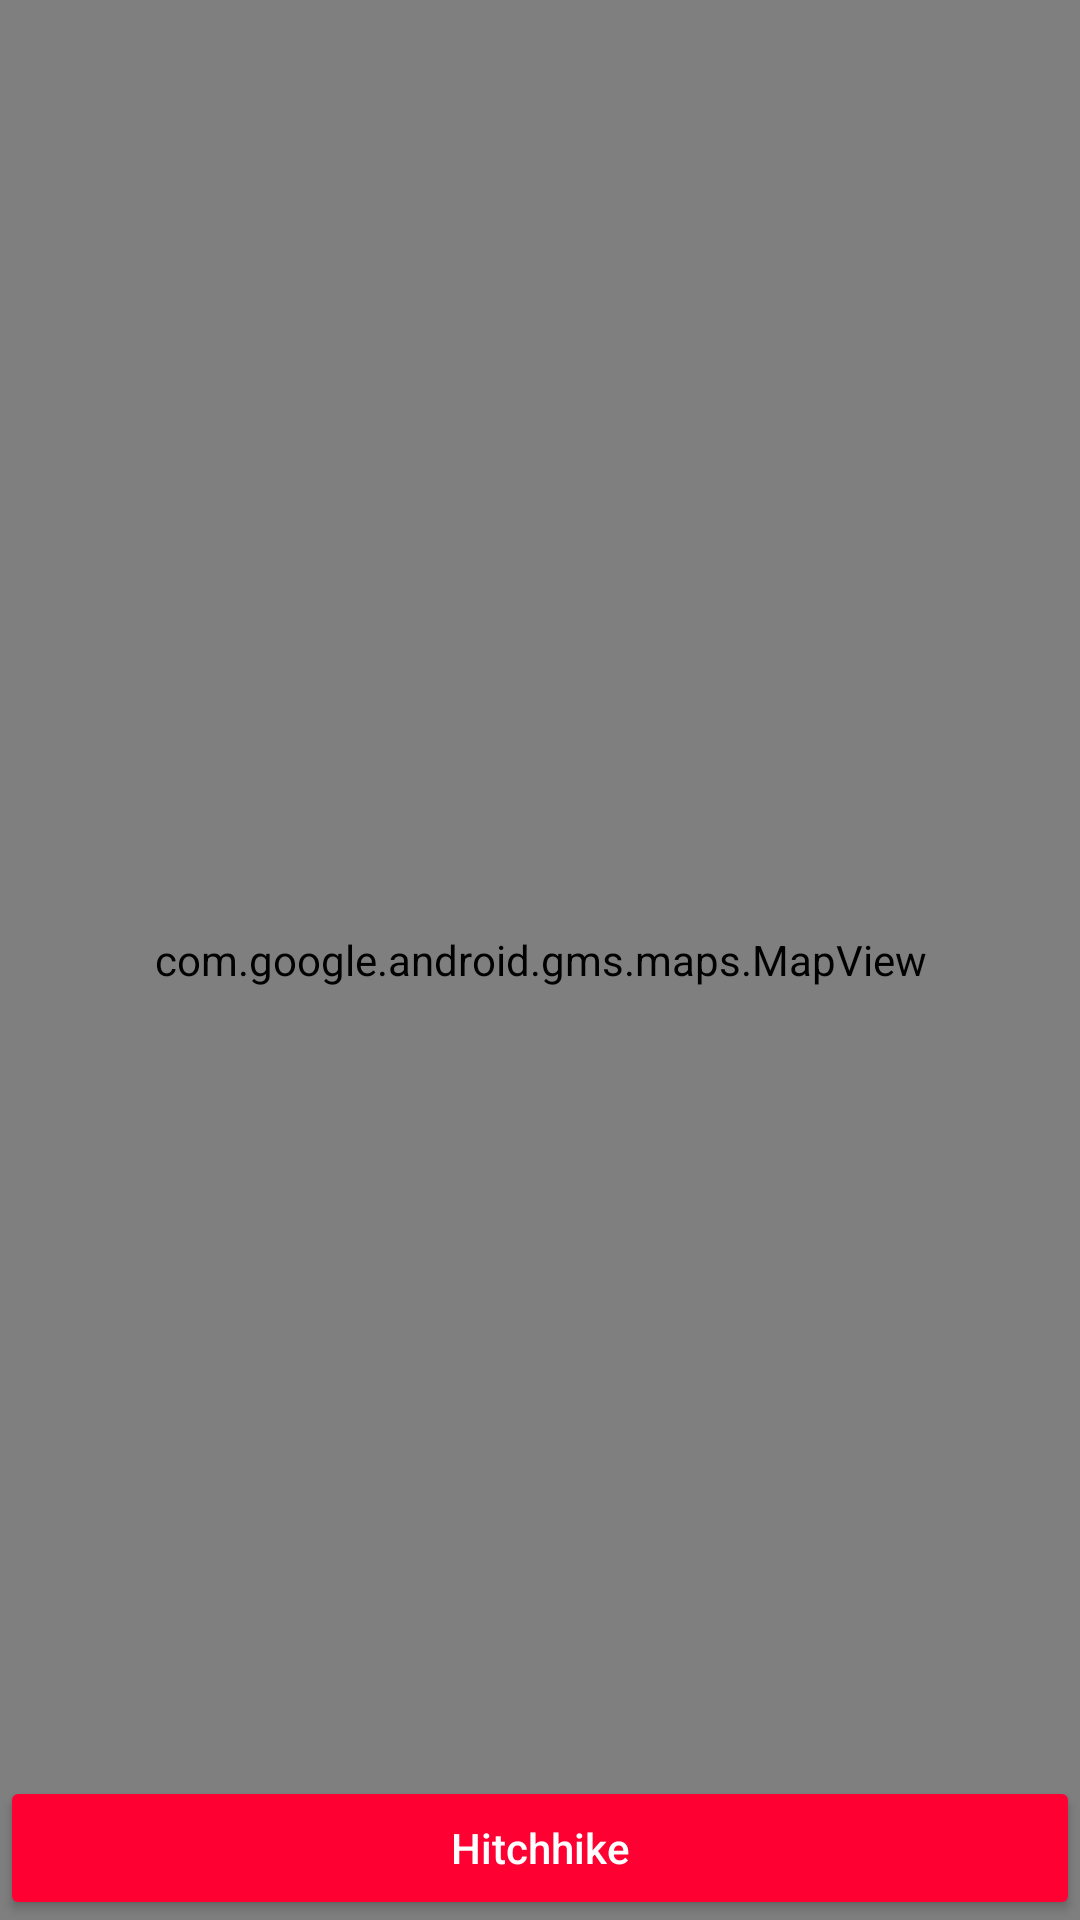

Android layout source for this screen:
<!-- AndroidManifest.xml: application theme AppTheme -->
<!-- res/layout/fragment_map.xml -->
<?xml version="1.0" encoding="utf-8"?>
<FrameLayout xmlns:android="http://schemas.android.com/apk/res/android"
    android:layout_width="match_parent"
    android:layout_height="match_parent">

    <Button
        android:id="@+id/hitchhikeBtn"
        android:layout_width="match_parent"
        android:layout_height="wrap_content"
        android:text="Hitchhike"
        android:textAllCaps="false"
        android:layout_gravity="bottom"
        style="@style/Widget.AppCompat.Button.Colored"/>

    <com.google.android.gms.maps.MapView
        android:id="@+id/mapsView"
        android:name="com.google.android.gms.maps.SupportMapFragment"
        android:layout_width="match_parent"
        android:layout_height="match_parent" />

    <LinearLayout
        android:id="@+id/userInfoMapAll"
        android:layout_width="match_parent"
        android:layout_height="wrap_content"
        android:orientation="vertical"
        android:background="@color/colorWhite"
        android:visibility="gone"
        android:layout_gravity="bottom">
        <LinearLayout
            android:id="@+id/userInfoMapClick"
            android:layout_width="match_parent"
            android:layout_height="wrap_content"
            android:orientation="horizontal"
            android:background="@color/colorWhite"
            android:visibility="gone">
            <ImageView
                android:id="@+id/userProfileImage"
                android:layout_width="100dp"
                android:layout_height="100dp"
                android:src="@drawable/ic_default_img_white"
                android:padding="20dp"/>
            <LinearLayout
                android:layout_width="wrap_content"
                android:layout_height="wrap_content"
                android:orientation="vertical"
                android:paddingLeft="40sp">
                <TextView
                    android:layout_width="wrap_content"
                    android:layout_height="wrap_content"
                    android:id="@+id/userName"
                    android:paddingBottom="20dp"
                    android:layout_marginTop="20dp"
                    android:textSize="25sp"/>






            </LinearLayout>
        </LinearLayout>
        <Button
            android:id="@+id/sendMessageBtn"
            android:layout_width="match_parent"
            android:layout_height="wrap_content"
            android:text="Send Message"
            style="@style/Widget.AppCompat.Button.Colored">
        </Button>
    </LinearLayout>


</FrameLayout>
<!-- resources referenced by this layout -->
<resources>
  <color name="colorWhite">#fff</color>
  <style name="AppTheme" parent="Theme.AppCompat.Light.DarkActionBar">
          
          <item name="colorPrimary">@color/colorPrimary</item>
          <item name="colorPrimaryDark">@color/colorPrimaryDark</item>
          <item name="colorAccent">@color/colorAccent</item>
      </style>
  <color name="colorPrimary">#D81C38</color>
  <color name="colorPrimaryDark">#801030</color>
  <color name="colorAccent">#FF0033</color>
</resources>
